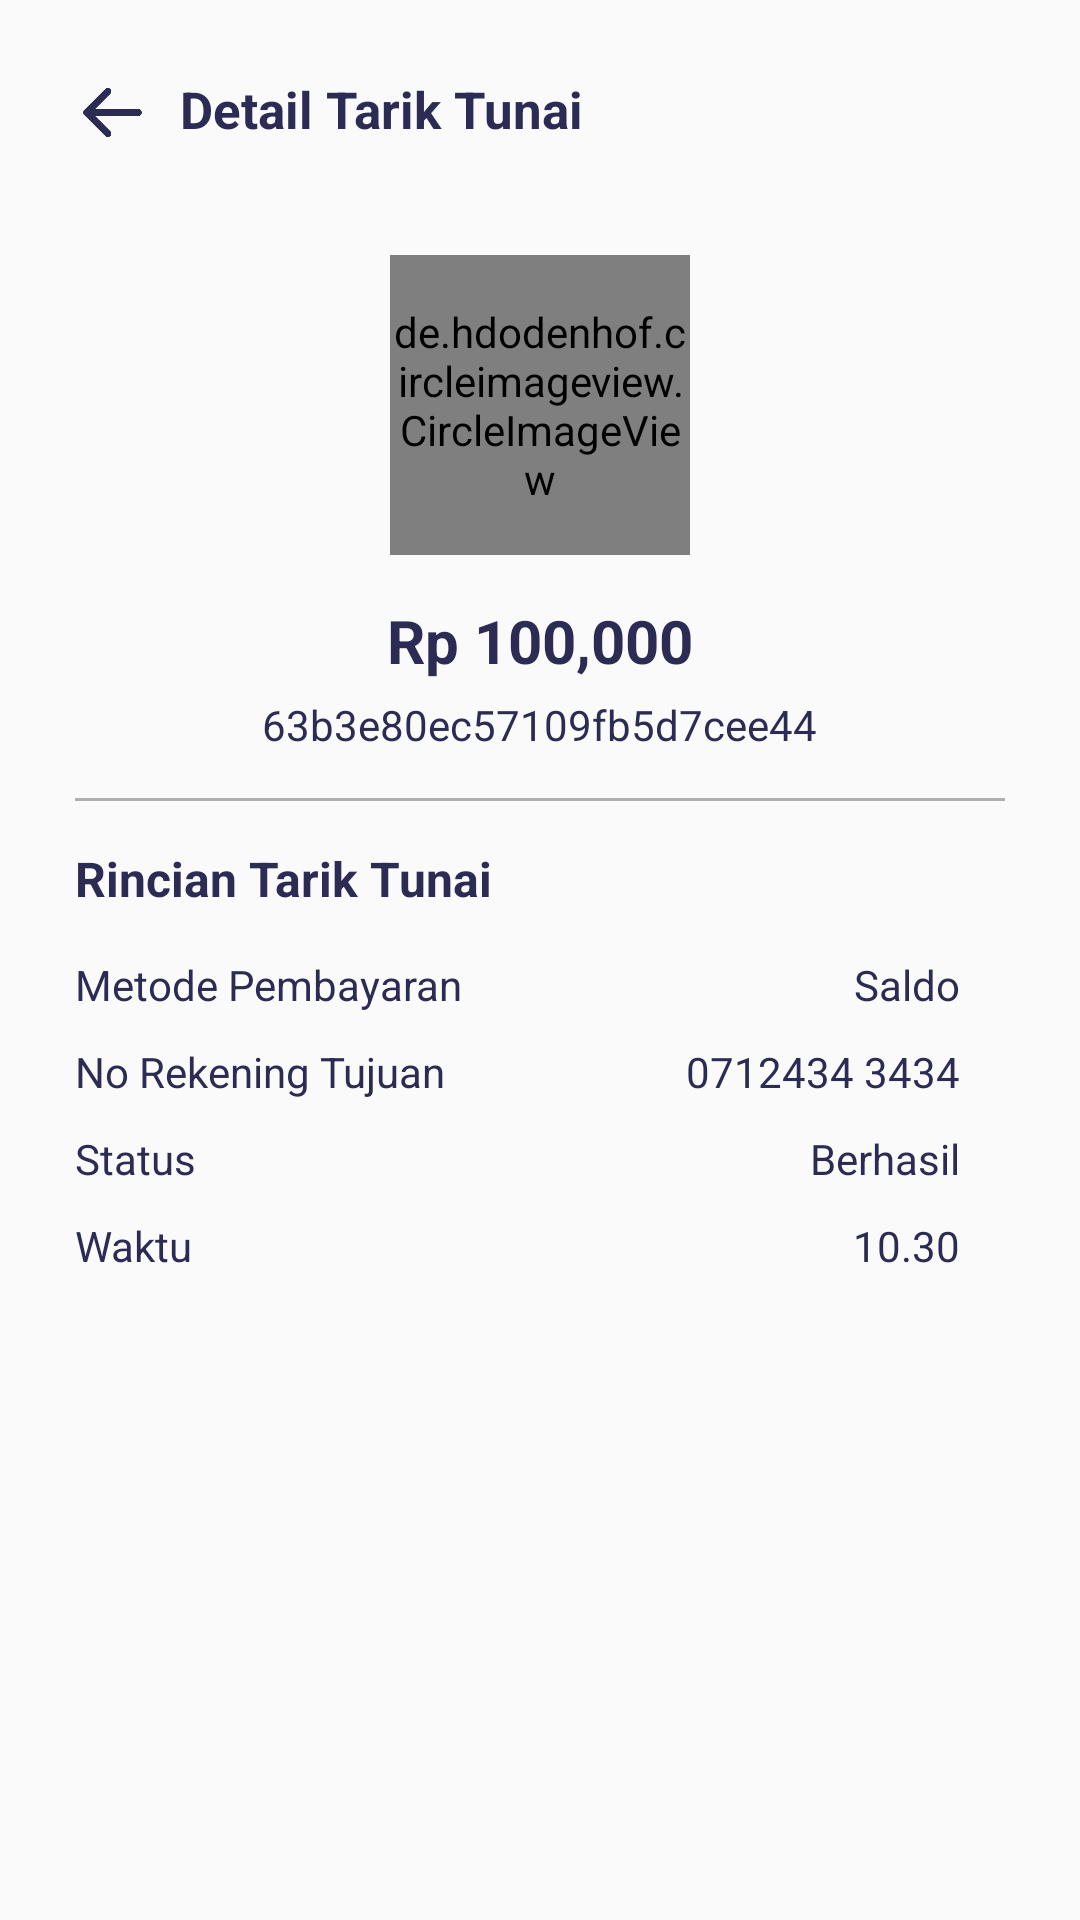

This screen was rendered from an Android layout file. Write that file and the resources it references.
<!-- AndroidManifest.xml: application theme Theme.Dompetku -->
<!-- res/layout/activity_detail_withdraw.xml -->
<?xml version="1.0" encoding="utf-8"?>
<LinearLayout
    xmlns:android="http://schemas.android.com/apk/res/android"
    xmlns:app="http://schemas.android.com/apk/res-auto"
    xmlns:tools="http://schemas.android.com/tools"
    android:layout_width="match_parent"
    android:layout_height="match_parent"
    android:orientation="vertical"
    android:padding="25dp"
    tools:context=".DetailWithdrawActivity">

    <LinearLayout
        android:layout_width="wrap_content"
        android:layout_height="wrap_content"
        android:orientation="horizontal"
        android:layout_marginBottom="15dp">

        <ImageView
            android:id="@+id/btnBack"
            android:layout_width="25dp"
            android:layout_height="25dp"
            android:layout_gravity="center"
            android:layout_marginEnd="10dp"
            android:src="@drawable/ic_arrow_back"/>

        <TextView
            android:layout_width="wrap_content"
            android:layout_height="wrap_content"
            android:text="Detail Tarik Tunai"
            android:textStyle="bold"
            android:textColor="@color/primary"
            android:textSize="17sp"/>
    </LinearLayout>

    <de.hdodenhof.circleimageview.CircleImageView
        android:id="@+id/photoProfile"
        android:layout_width="100dp"
        android:layout_height="100dp"
        android:layout_gravity="center"
        android:scaleType="centerCrop"
        android:layout_marginTop="20dp"
        android:src="@drawable/profil_placeholder"/>

    <TextView
        android:id="@+id/txtAmount"
        android:layout_width="wrap_content"
        android:layout_height="wrap_content"
        android:layout_marginTop="15sp"
        android:text="Rp 100,000"
        android:textColor="@color/primary"
        android:textSize="20sp"
        android:textStyle="bold"
        android:layout_gravity="center"/>

    <TextView
        android:id="@+id/txtId"
        android:layout_width="wrap_content"
        android:layout_height="wrap_content"
        android:layout_marginTop="5dp"
        android:text="63b3e80ec57109fb5d7cee44"
        android:textColor="@color/primary"
        android:textSize="14sp"
        android:layout_gravity="center"/>

    <View
        android:layout_width="match_parent"
        android:layout_height="1dp"
        android:background="@color/gray"
        android:layout_marginTop="15dp"/>

    <TextView
        android:layout_width="wrap_content"
        android:layout_height="wrap_content"
        android:layout_marginTop="15sp"
        android:text="Rincian Tarik Tunai"
        android:textStyle="bold"
        android:textColor="@color/primary"
        android:textSize="16sp" />

    <RelativeLayout
        android:layout_width="match_parent"
        android:layout_height="wrap_content"
        android:orientation="horizontal"
        android:layout_marginTop="15dp"
        android:layout_marginBottom="10dp"
        android:paddingEnd="15dp">

        <TextView
            android:layout_width="wrap_content"
            android:layout_height="wrap_content"
            android:text="Metode Pembayaran"
            android:textSize="14sp"
            android:textColor="@color/primary" />

        <TextView
            android:layout_width="wrap_content"
            android:layout_height="wrap_content"
            android:text="Saldo"
            android:textSize="14sp"
            android:textColor="@color/primary"
            android:layout_alignParentRight="true"/>
    </RelativeLayout>

    <RelativeLayout
        android:layout_width="match_parent"
        android:layout_height="wrap_content"
        android:orientation="horizontal"
        android:layout_marginBottom="10dp"
        android:paddingEnd="15dp">

        <TextView
            android:layout_width="wrap_content"
            android:layout_height="wrap_content"
            android:text="No Rekening Tujuan"
            android:textSize="14sp"
            android:textColor="@color/primary" />

        <TextView
            android:id="@+id/txtRek"
            android:layout_width="wrap_content"
            android:layout_height="wrap_content"
            android:text="0712434 3434"
            android:textSize="14sp"
            android:textColor="@color/primary"
            android:layout_alignParentRight="true"/>
    </RelativeLayout>

    <RelativeLayout
        android:layout_width="match_parent"
        android:layout_height="wrap_content"
        android:orientation="horizontal"
        android:layout_marginBottom="10dp"
        android:paddingEnd="15dp">

        <TextView
            android:layout_width="wrap_content"
            android:layout_height="wrap_content"
            android:text="Status"
            android:textSize="14sp"
            android:textColor="@color/primary" />

        <TextView
            android:id="@+id/txtStatus"
            android:layout_width="wrap_content"
            android:layout_height="wrap_content"
            android:text="Berhasil"
            android:textSize="14sp"
            android:textColor="@color/primary"
            android:layout_alignParentRight="true"/>
    </RelativeLayout>

    <RelativeLayout
        android:layout_width="match_parent"
        android:layout_height="wrap_content"
        android:orientation="horizontal"
        android:layout_marginBottom="10dp"
        android:paddingEnd="15dp">

        <TextView
            android:layout_width="wrap_content"
            android:layout_height="wrap_content"
            android:text="Waktu"
            android:textColor="@color/primary"
            android:textSize="14sp" />

        <TextView
            android:id="@+id/txtDate"
            android:layout_width="wrap_content"
            android:layout_height="wrap_content"
            android:text="10.30"
            android:textSize="14sp"
            android:textColor="@color/primary"
            android:layout_alignParentRight="true"/>
    </RelativeLayout>

</LinearLayout>
<!-- resources referenced by this layout -->
<resources>
  <color name="gray">#AFAFAF</color>
  <color name="primary">#2C2B54</color>
  <!-- drawable ic_arrow_back: png bitmap (drawable, 4388 bytes) -->
  <style name="Theme.Dompetku" parent="Theme.AppCompat.Light.NoActionBar">
          
          <item name="colorPrimary">@color/purple_500</item>
          <item name="colorPrimaryVariant">@color/purple_700</item>
          <item name="colorOnPrimary">@color/white</item>
          
          <item name="colorSecondary">@color/teal_200</item>
          <item name="colorSecondaryVariant">@color/teal_700</item>
          <item name="colorOnSecondary">@color/black</item>
          
          <item name="android:statusBarColor">?attr/colorPrimaryVariant</item>
          
      </style>
  <color name="purple_500">#FF6200EE</color>
  <color name="purple_700">#FF3700B3</color>
  <color name="white">#FFFFFFFF</color>
  <color name="teal_200">#FF03DAC5</color>
  <color name="teal_700">#FF018786</color>
  <color name="black">#FF000000</color>
</resources>
